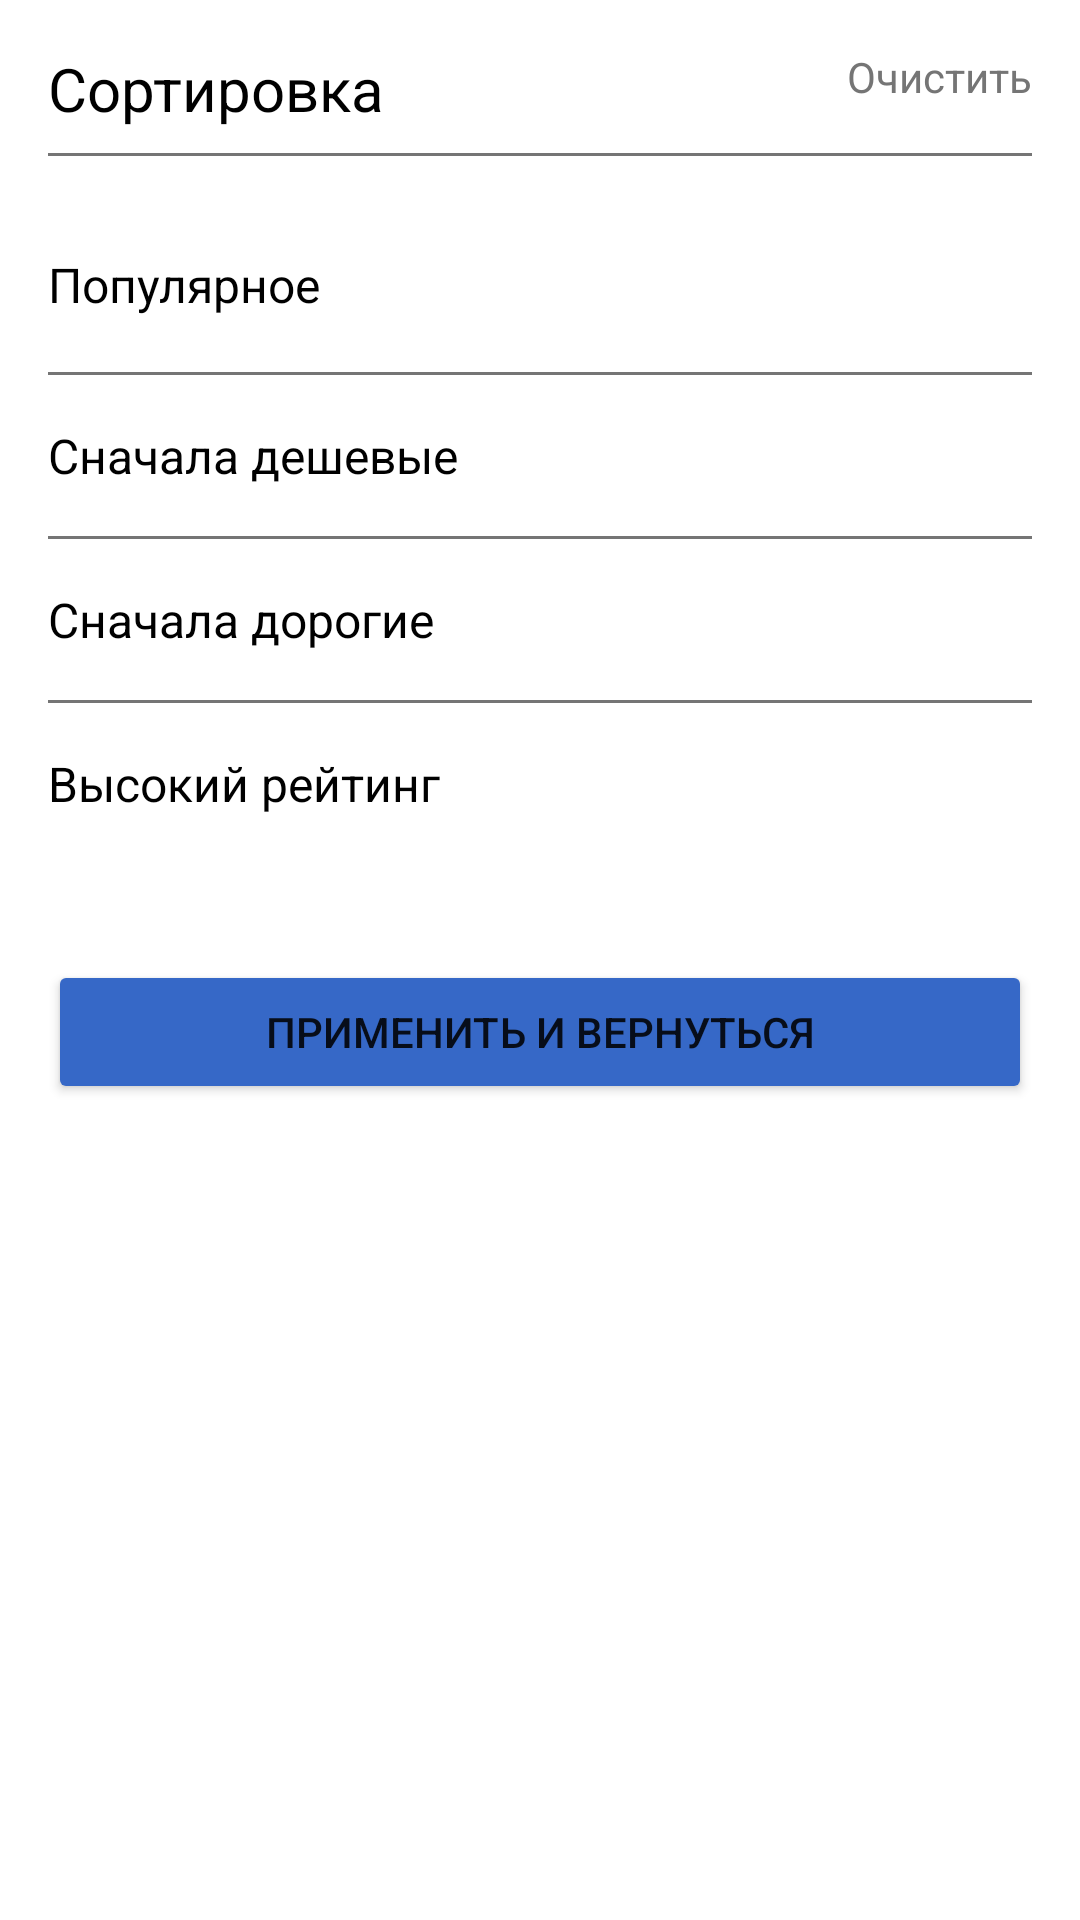

This screen was rendered from an Android layout file. Write that file and the resources it references.
<!-- AndroidManifest.xml: application theme Theme.Mega -->
<!-- res/layout/fragment_sort.xml -->
<?xml version="1.0" encoding="utf-8"?>
<ScrollView xmlns:android="http://schemas.android.com/apk/res/android"
    android:layout_width="match_parent"
    android:layout_height="match_parent"
    android:fillViewport="true"
    android:id="@+id/sortFragment">

    <LinearLayout
        android:layout_width="match_parent"
        android:layout_height="wrap_content"
        android:orientation="vertical"
        android:padding="16dp">

        <RelativeLayout
            android:layout_width="match_parent"
            android:layout_height="wrap_content">

            <TextView
                android:id="@+id/title"
                android:layout_width="wrap_content"
                android:layout_height="wrap_content"
                android:text="Сортировка"
                android:textColor="@color/black"
                android:textSize="20sp" />

            <TextView
                android:id="@+id/resetButton"
                android:layout_width="wrap_content"
                android:layout_height="wrap_content"
                android:layout_alignParentEnd="true"
                android:text="Очистить"
                android:textColor="@color/gray_text"/>
        </RelativeLayout>

        <View
            android:layout_width="match_parent"
            android:layout_height="1dp"
            android:layout_marginTop="8dp"
            android:background="@color/gray"/>

        <RelativeLayout
            android:id="@+id/option1"
            android:layout_width="match_parent"
            android:layout_height="wrap_content"
            android:layout_marginTop="16dp"
            android:paddingVertical="16dp">

            <TextView
                android:layout_width="wrap_content"
                android:layout_height="wrap_content"
                android:text="Популярное"
                android:textColor="@color/black"
                android:textSize="16sp"/>

            <ImageView
                android:id="@+id/check1"
                android:layout_width="24dp"
                android:layout_height="24dp"
                android:layout_alignParentEnd="true"
                android:layout_centerVertical="true"
                android:src="@drawable/check"
                android:visibility="visible"/>
        </RelativeLayout>

        <View
            android:layout_width="match_parent"
            android:layout_height="1dp"
            android:background="@color/gray"/>

        <RelativeLayout
            android:id="@+id/option2"
            android:layout_width="match_parent"
            android:layout_height="wrap_content"
            android:paddingVertical="16dp">

            <TextView
                android:layout_width="wrap_content"
                android:layout_height="wrap_content"
                android:text="Сначала дешевые"
                android:textColor="@color/black"
                android:textSize="16sp"/>

            <ImageView
                android:id="@+id/check2"
                android:layout_width="24dp"
                android:layout_height="24dp"
                android:layout_alignParentEnd="true"
                android:layout_centerVertical="true"
                android:src="@drawable/check"
                android:visibility="gone"/>
        </RelativeLayout>

        <View
            android:layout_width="match_parent"
            android:layout_height="1dp"
            android:background="@color/gray"/>

        <RelativeLayout
            android:id="@+id/option3"
            android:layout_width="match_parent"
            android:layout_height="wrap_content"
            android:paddingVertical="16dp">

            <TextView
                android:layout_width="wrap_content"
                android:layout_height="wrap_content"
                android:text="Сначала дорогие"
                android:textColor="@color/black"
                android:textSize="16sp"/>

            <ImageView
                android:id="@+id/check3"
                android:layout_width="24dp"
                android:layout_height="24dp"
                android:layout_alignParentEnd="true"
                android:layout_centerVertical="true"
                android:src="@drawable/check"
                android:visibility="gone"/>
        </RelativeLayout>

        <View
            android:layout_width="match_parent"
            android:layout_height="1dp"
            android:background="@color/gray"/>

        <RelativeLayout
            android:id="@+id/option4"
            android:layout_width="match_parent"
            android:layout_height="wrap_content"
            android:paddingVertical="16dp">

            <TextView
                android:layout_width="wrap_content"
                android:layout_height="wrap_content"
                android:text="Высокий рейтинг"
                android:textColor="@color/black"
                android:textSize="16sp"/>

            <ImageView
                android:id="@+id/check4"
                android:layout_width="24dp"
                android:layout_height="24dp"
                android:layout_alignParentEnd="true"
                android:layout_centerVertical="true"
                android:src="@drawable/check"
                android:visibility="gone"/>
        </RelativeLayout>

        <Button
            android:id="@+id/applyButton"
            android:layout_width="match_parent"
            android:layout_height="wrap_content"
            android:layout_marginTop="32dp"
            android:backgroundTint="#3668C7"
            android:text="Применить и вернуться"/>
    </LinearLayout>
</ScrollView>
<!-- resources referenced by this layout -->
<resources>
  <color name="black">#FF000000</color>
  <color name="gray">#757575</color>
  <color name="gray_text">#757575</color>
  <style name="Theme.Mega" parent="Theme.MaterialComponents.DayNight.DarkActionBar">
          
          <item name="colorPrimary">@color/purple_500</item>
          <item name="colorPrimaryVariant">@color/purple_700</item>
          <item name="colorOnPrimary">@color/white</item>
          
          <item name="colorSecondary">@color/teal_200</item>
          <item name="colorSecondaryVariant">@color/teal_700</item>
          <item name="colorOnSecondary">@color/black</item>
          
          <item name="android:statusBarColor">?attr/colorPrimaryVariant</item>
          
      </style>
  <color name="purple_500">#FF6200EE</color>
  <color name="purple_700">#FF3700B3</color>
  <color name="white">#FFFFFFFF</color>
  <color name="teal_200">#FF03DAC5</color>
  <color name="teal_700">#FF018786</color>
</resources>
